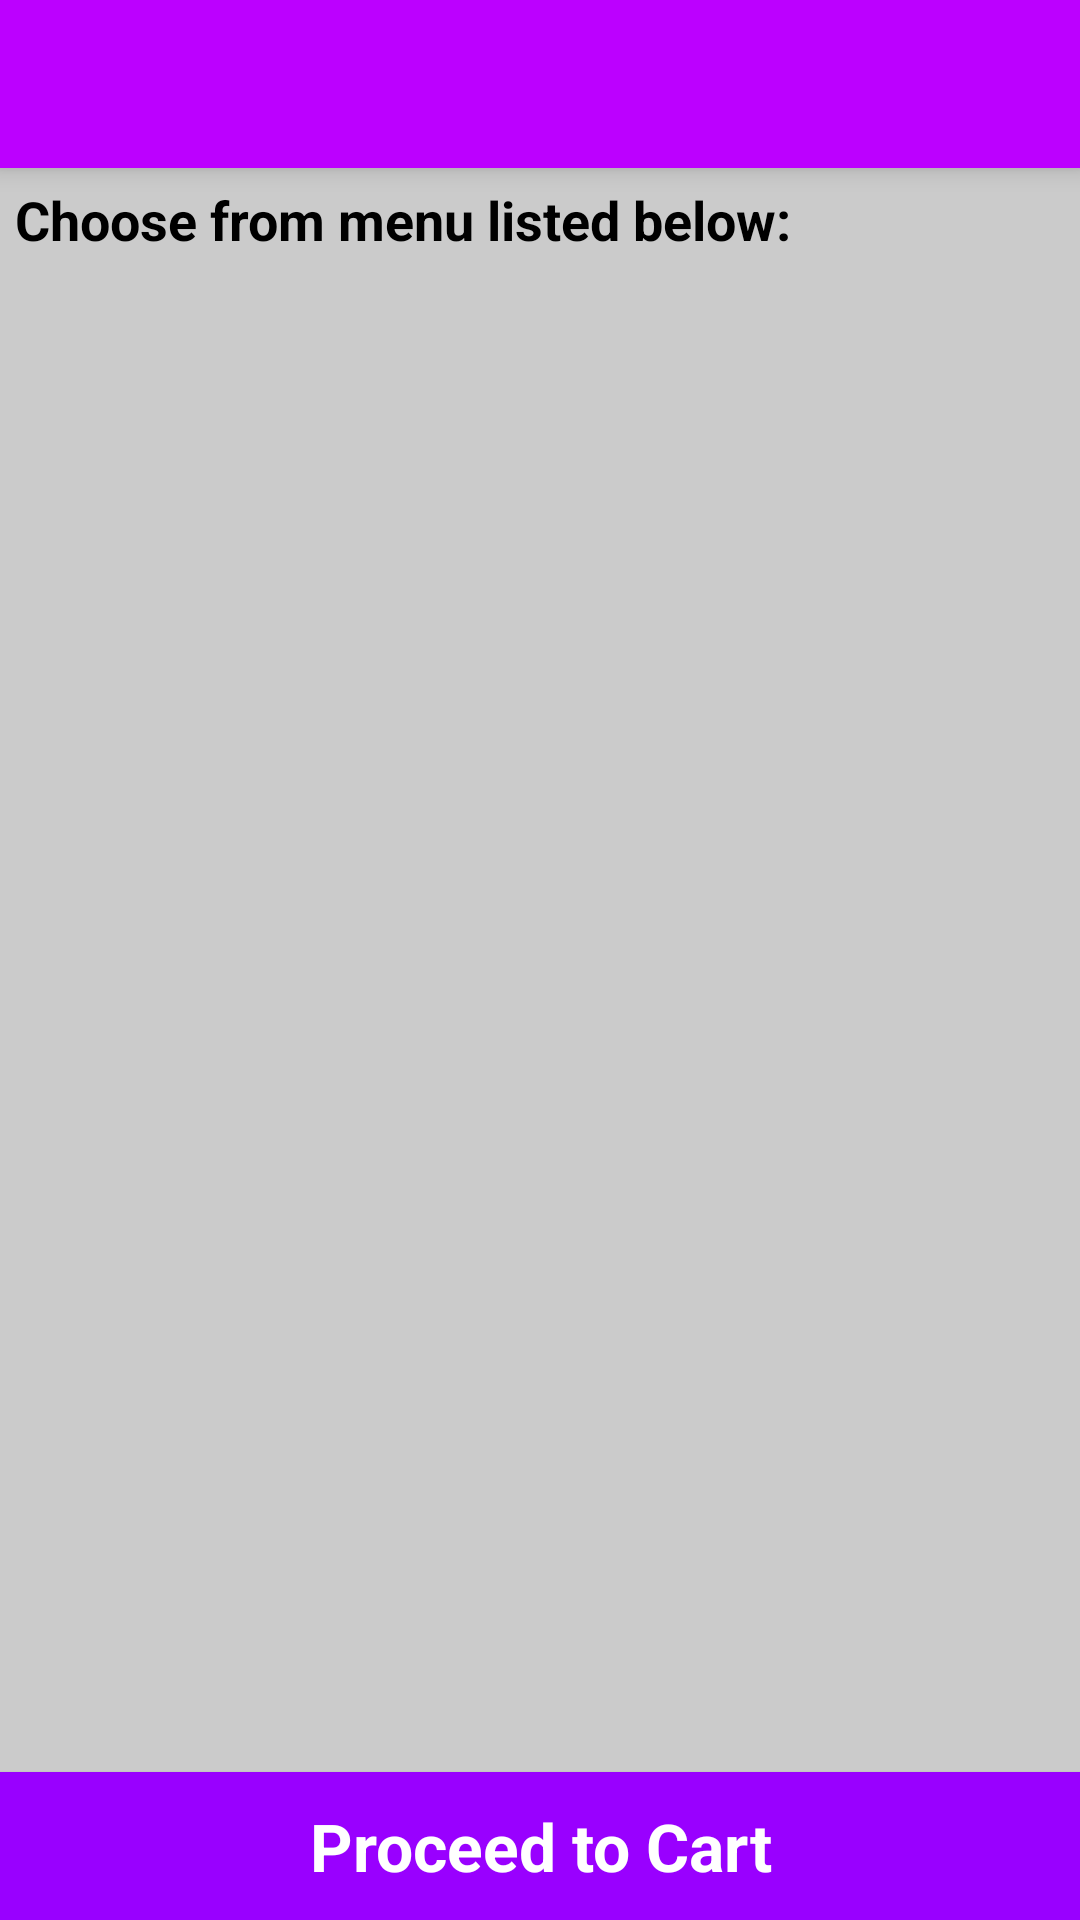

Android layout source for this screen:
<!-- AndroidManifest.xml: application theme Theme.FoodRunner -->
<!-- res/layout/activity_restaurant_menu.xml -->
<?xml version="1.0" encoding="utf-8"?>
<RelativeLayout xmlns:android="http://schemas.android.com/apk/res/android"
    xmlns:app="http://schemas.android.com/apk/res-auto"
    xmlns:tools="http://schemas.android.com/tools"
    android:layout_width="match_parent"
    android:layout_height="match_parent"
    android:orientation="vertical"
    android:background="@color/white"
    tools:context=".activity.RestaurantMenuActivity">

    <androidx.appcompat.widget.Toolbar
        android:id="@+id/resMenuToolbar"
        android:layout_width="match_parent"
        android:layout_height="?attr/actionBarSize"
        android:background="@color/red_variant_1"
        android:minHeight="?attr/actionBarSize"
        android:theme="@style/ThemeOverlay.AppCompat.Dark"
        android:elevation="5dp"/>
    <LinearLayout
        android:id="@+id/llMenuListed"
        android:layout_width="match_parent"
        android:layout_below="@+id/resMenuToolbar"
        android:layout_height="wrap_content"
        android:orientation="horizontal"
        android:weightSum="7">

        <TextView
            android:id="@+id/tvText"
            android:layout_width="wrap_content"
            android:layout_height="wrap_content"
            android:text="Choose from menu listed below:"
            android:textStyle="bold"
            android:textSize="18sp"
            android:textColor="@color/black"
            android:padding="5dp"
            android:layout_weight="6"/>

        <ImageView
            android:id="@+id/btnFavoriteRestaurant"
            android:layout_width="wrap_content"
            android:layout_height="wrap_content"
            android:src="@drawable/ic_favourite_border"
            android:layout_weight="1"
            android:padding="5dp"/>

    </LinearLayout>


    <androidx.recyclerview.widget.RecyclerView
        android:id="@+id/recyclerRestaurantMenu"
        android:layout_below="@+id/llMenuListed"
        android:layout_width="match_parent"
        android:layout_height="match_parent" />

    <Button
        android:id="@+id/btnGoToCart"
        android:layout_width="match_parent"
        android:layout_height="wrap_content"
        android:layout_alignParentBottom="true"
        android:background="@color/red_variant_1"
        android:text="Proceed to Cart"
        android:textAllCaps="false"
        android:textColor="@android:color/white"
        android:textAppearance="?android:attr/textAppearanceLarge"
        android:textStyle="bold"/>

    <RelativeLayout
            android:id="@+id/menuProgressLayout"
        android:layout_width="match_parent"
        android:layout_height="match_parent"
        android:background="#34000000">

    <ProgressBar
        android:id="@+id/menuProgressBar"
        android:layout_width="wrap_content"
        android:layout_height="wrap_content"
        android:layout_centerInParent="true" />

    </RelativeLayout>
</RelativeLayout>
<!-- resources referenced by this layout -->
<resources>
  <color name="black">#FF000000</color>
  <color name="red_variant_1">#BC00FF</color>
  <color name="white">#FFFFFFFF</color>
  <style name="Theme.FoodRunner" parent="Theme.MaterialComponents.DayNight.NoActionBar">
          
          <item name="colorPrimary">@color/red_variant_2</item>
          <item name="colorPrimaryVariant">@color/red_variant_1</item>
          <item name="colorOnPrimary">@color/white</item>
          
          <item name="colorSecondary">@color/teal_200</item>
          <item name="colorSecondaryVariant">@color/teal_700</item>
          <item name="colorOnSecondary">@color/black</item>
          
          <item name="android:statusBarColor">?attr/colorPrimaryVariant</item>
          
      </style>
  <color name="red_variant_2">#9900FF</color>
  <color name="teal_200">#FF03DAC5</color>
  <color name="teal_700">#FF018786</color>
</resources>
